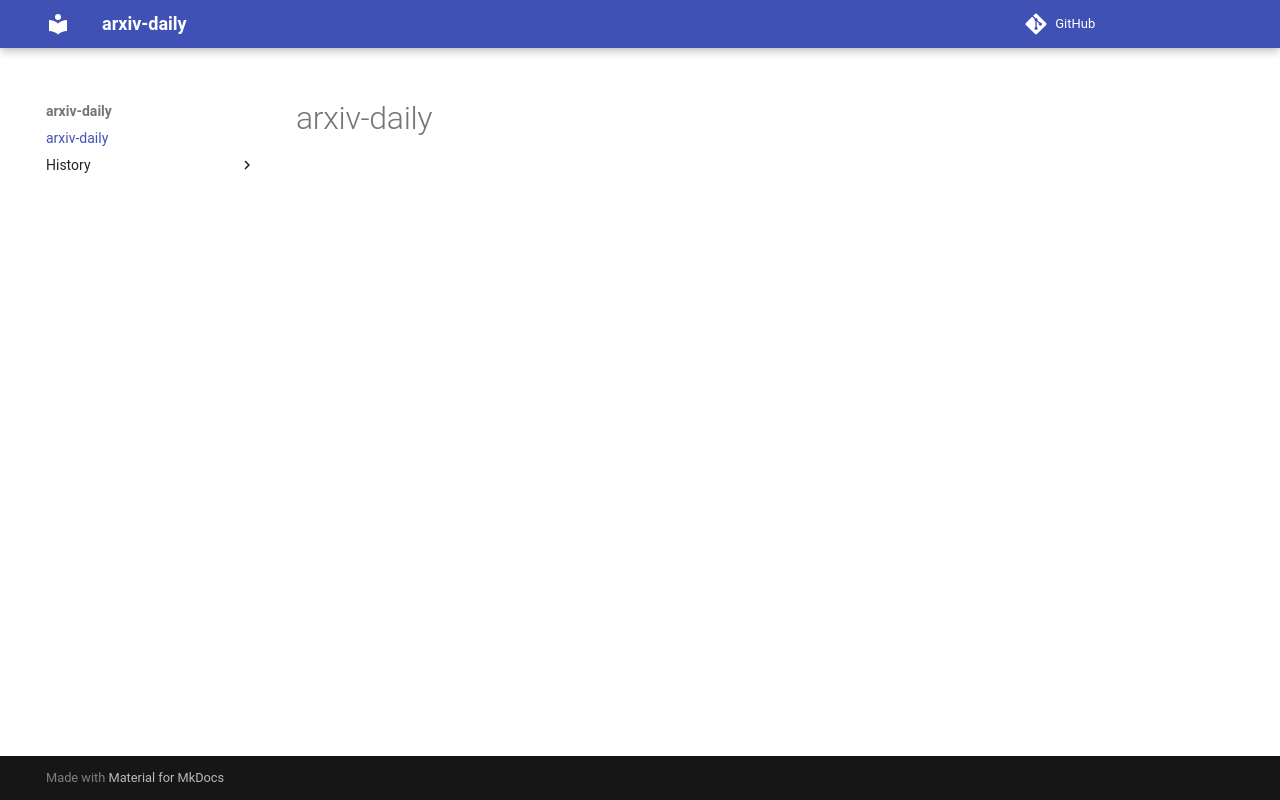

repository: Lionelsy/paper-daily · page: index.html · generator: mkdocs

# arxiv-daily
